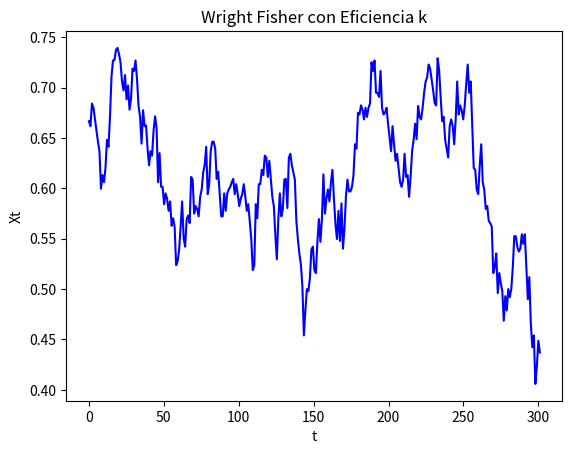

The matplotlib source for this figure:
# [redacted]
from matplotlib import pyplot as plt
import numpy as np
import random 
import math
import matplotlib.pyplot as plt
def grafica(x,y):
	plt.plot(x,y,color='blue')
	plt.xlabel('t')
	plt.ylabel('Xt')
	plt.title('Wright Fisher con Eficiencia k')
	plt.show()
#0 son los eficientes 
#1 los ineficientes
vector_inicial = []

kapa = 0.4
N = 20**2#Cantidad de Recursos

size0 = 10
size1 = 5
for i in range(size0):
	vector_inicial.append(0)
for i in range(size1):
	vector_inicial.append(1)

def Bernoulli(p):
	b = random.random()
	if b < p:
		return 0
	else:
                return 1

def Y_n(vector):
	suma = 0
	for i in range(len(vector)):
		if vector[i] == 0:
			suma = suma + 1
	return (suma)/len(vector)

def suerte1(vector):
	return Bernoulli(Y_n(vector))

def Consumo(vector):
	suma1 = 0
	suma0 = 0
	for i in range(len(vector)):
		if vector[i] == 0:
			suma0 = suma0 + 1
		else:
			suma1 = suma1 + 1

	return suma1 + (1-kapa)*suma0

def Proceso1(n):
	proceso = [vector_inicial]
	for i in range(n):
		vec_aux = [suerte1(proceso[i])]
		while Consumo(vec_aux) < N:
			vec_aux.append(suerte1(proceso[i]))
		proceso.append(vec_aux)
	return(proceso)

def Frecuencia(Proceso):
	vector = []
	for i in range(len(Proceso)):
		vector.append(Y_n(Proceso[i]))
	return vector

X_n = Proceso1(300)
Y = Frecuencia(X_n)
x = np.linspace(0,len(X_n),len(X_n))
grafica(x,Y)
